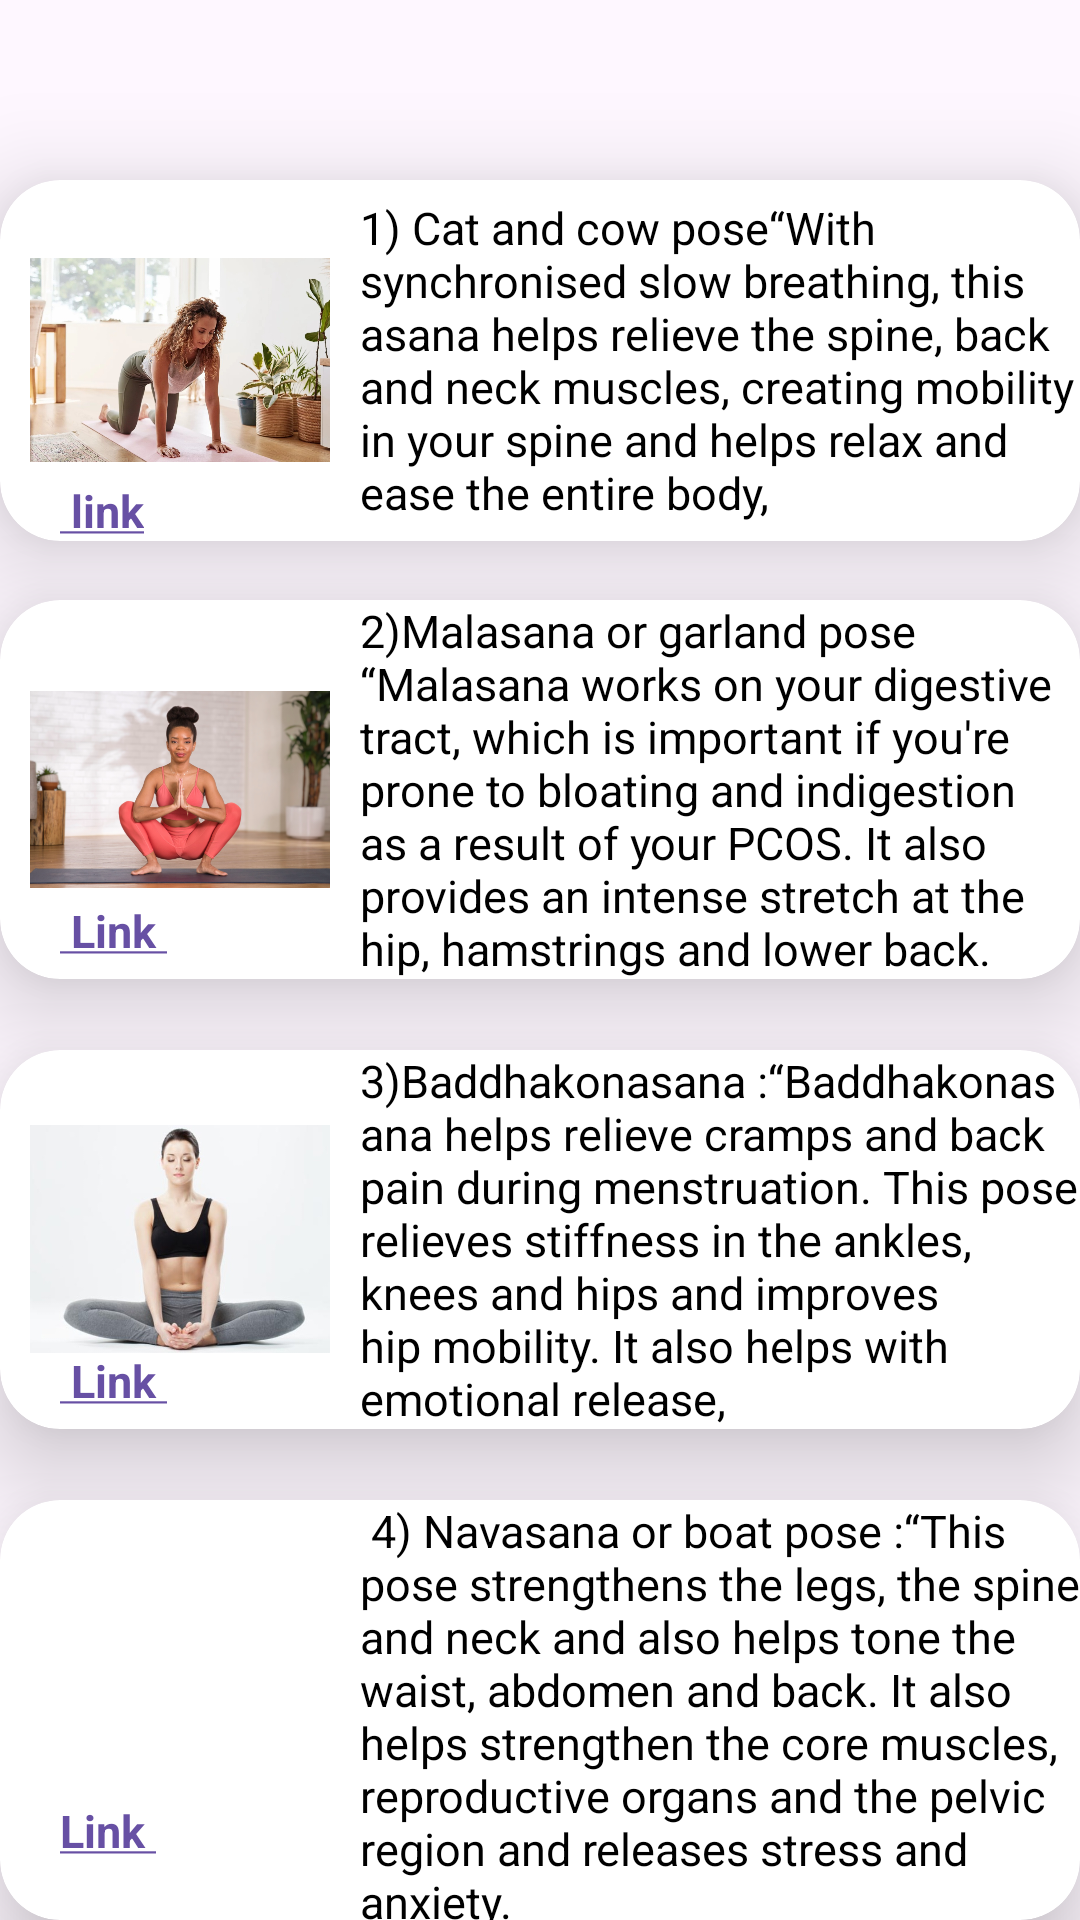

Layout XML and referenced resources for this Android screen:
<!-- AndroidManifest.xml: application theme Theme.PCOSDetectionApp -->
<!-- res/layout/activity_yoga.xml -->
<?xml version="1.0" encoding="utf-8"?>
<RelativeLayout xmlns:android="http://schemas.android.com/apk/res/android"
    xmlns:app="http://schemas.android.com/apk/res-auto"
    xmlns:tools="http://schemas.android.com/tools"
    android:layout_width="match_parent"
    android:layout_height="match_parent"
    tools:context=".yoga">



    <androidx.cardview.widget.CardView

        android:layout_marginTop="60dp"
        android:layout_width="match_parent"
        android:layout_height="wrap_content"
        app:cardCornerRadius="20dp"
        app:cardElevation="20dp"
        >

        <LinearLayout

            android:layout_width="match_parent"
            android:layout_height="wrap_content"
            android:orientation="horizontal"
            >

            <ImageView
                android:id="@+id/squart"
                android:layout_width="100dp"
                android:layout_height="100dp"
                android:layout_gravity="center"
                android:layout_margin="10dp"
                android:src="@drawable/y"/>
            <TextView

                android:layout_width="wrap_content"
                android:layout_height="wrap_content"
                android:layout_gravity="center"

                android:textSize="15dp"

                android:textColor="@color/black"
                android:text="1) Cat and cow pose“With synchronised slow breathing, this asana helps relieve the spine, back and neck muscles, creating mobility in your spine and helps relax and ease the entire body,"/>



        </LinearLayout>
        <LinearLayout
            android:layout_marginTop="100dp"
            android:layout_marginLeft="20dp"
            android:layout_width="match_parent"
            android:layout_height="wrap_content"
            android:orientation="horizontal"
            >
            <TextView
                android:id="@+id/txtsquart"
                android:layout_width="wrap_content"
                android:layout_height="wrap_content"
                android:layout_gravity="center"

                android:textSize="15dp"
                android:textStyle="bold"
                android:textColor="@color/black"
                android:text="@string/link"/>
        </LinearLayout>


    </androidx.cardview.widget.CardView>


    <androidx.cardview.widget.CardView

        android:layout_marginTop="200dp"
        android:layout_width="match_parent"
        android:layout_height="wrap_content"
        app:cardCornerRadius="20dp"
        app:cardElevation="20dp"
        >

        <LinearLayout

            android:layout_width="match_parent"
            android:layout_height="wrap_content"
            android:orientation="horizontal"
            >

            <ImageView

                android:layout_width="100dp"
                android:layout_height="79dp"
                android:layout_gravity="center"
                android:layout_margin="10dp"
                android:src="@drawable/y1" />

            <TextView

                android:layout_width="wrap_content"
                android:layout_height="wrap_content"
                android:layout_gravity="center"

                android:textSize="15dp"

                android:textColor="@color/black"
                android:text="2)Malasana or garland pose “Malasana works on your digestive tract, which is important if you're prone to bloating and indigestion as a result of your PCOS. It also provides an intense stretch at the hip, hamstrings and lower back. "/>



        </LinearLayout>
        <LinearLayout
            android:layout_marginTop="100dp"
            android:layout_marginLeft="20dp"
            android:layout_width="match_parent"
            android:layout_height="wrap_content"
            android:orientation="horizontal"
            >
            <TextView
                android:id="@+id/txtLunges"
                android:layout_width="wrap_content"
                android:layout_height="wrap_content"
                android:layout_gravity="center"

                android:textSize="15dp"
                android:textStyle="bold"
                android:textColor="@color/black"
                android:text="@string/link1"/>
        </LinearLayout>


    </androidx.cardview.widget.CardView>




    <androidx.cardview.widget.CardView

        android:layout_marginTop="350dp"
        android:layout_width="match_parent"
        android:layout_height="wrap_content"
        app:cardCornerRadius="20dp"
        app:cardElevation="20dp"
        >

        <LinearLayout

            android:layout_width="match_parent"
            android:layout_height="wrap_content"
            android:orientation="horizontal"
            >

            <ImageView

                android:layout_width="100dp"
                android:layout_height="100dp"
                android:layout_gravity="center"
                android:layout_margin="10dp"
                android:src="@drawable/y2"/>
            <TextView

                android:layout_width="wrap_content"
                android:layout_height="wrap_content"
                android:layout_gravity="center"

                android:textSize="15dp"

                android:textColor="@color/black"
                android:text="3)Baddhakonasana :“Baddhakonasana helps relieve cramps and back pain during menstruation. This pose relieves stiffness in the ankles, knees and hips and improves hip mobility. It also helps with emotional release,"/>



        </LinearLayout>
        <LinearLayout
            android:layout_marginTop="100dp"
            android:layout_marginLeft="20dp"
            android:layout_width="match_parent"
            android:layout_height="wrap_content"
            android:orientation="horizontal"
            >
            <TextView
                android:id="@+id/txtWallSits"
                android:layout_width="wrap_content"
                android:layout_height="wrap_content"
                android:layout_gravity="center"

                android:textSize="15dp"
                android:textStyle="bold"
                android:textColor="@color/black"
                android:text="@string/link2"/>
        </LinearLayout>


    </androidx.cardview.widget.CardView>

    <androidx.cardview.widget.CardView

        android:layout_marginTop="500dp"
        android:layout_width="match_parent"
        android:layout_height="wrap_content"
        app:cardCornerRadius="20dp"
        app:cardElevation="20dp"
        >

        <LinearLayout

            android:layout_width="match_parent"
            android:layout_height="wrap_content"
            android:orientation="horizontal"
            >

            <ImageView

                android:layout_width="100dp"
                android:layout_height="100dp"
                android:layout_gravity="center"
                android:layout_margin="10dp"
                android:src="@drawable/yoga"/>
            <TextView

                android:layout_width="wrap_content"
                android:layout_height="wrap_content"
                android:layout_gravity="center"

                android:textSize="15dp"

                android:textColor="@color/black"
                android:text=" 4) Navasana or boat pose :“This pose strengthens the legs, the spine and neck and also helps tone the waist, abdomen and back. It also helps strengthen the core muscles, reproductive organs and the pelvic region and releases stress and anxiety. "/>



        </LinearLayout>
        <LinearLayout
            android:layout_marginTop="100dp"
            android:layout_marginLeft="20dp"
            android:layout_width="match_parent"
            android:layout_height="wrap_content"
            android:orientation="horizontal"
            >

            <TextView
                android:id="@+id/txtyoga"
                android:layout_width="wrap_content"
                android:layout_height="match_parent"
                android:layout_gravity="center"

                android:text="@string/link3"
                android:textColor="@color/black"
                android:textSize="15dp"
                android:textStyle="bold"
                tools:ignore="DuplicateIds" />
        </LinearLayout>


    </androidx.cardview.widget.CardView>


</RelativeLayout>
<!-- resources referenced by this layout -->
<resources>
  <color name="black">#FF000000</color>
  <!-- drawable y: jpg bitmap (drawable, 137850 bytes) -->
  <!-- drawable y1: png bitmap (drawable, 328580 bytes) -->
  <!-- drawable y2: jpg bitmap (drawable, 31867 bytes) -->
  <string name="link">
      <a href="https://youtu.be/y39PrKY_4JM"> link</a>
  </string>
  <string name="link1">
      <a href="https://youtu.be/KTxVYk-Bqv4"> Link </a>
  </string>
  <string name="link2">
      <a href="https://youtu.be/hRcvSEtoecg"> Link </a>
  </string>
  <string name="link3">
      <a href="https://youtu.be/c0-gWMJRaIk">Link </a>
  </string>
  <style name="Theme.PCOSDetectionApp" parent="Base.Theme.PCOSDetectionApp" />
  <style name="Base.Theme.PCOSDetectionApp" parent="Theme.Material3.DayNight.NoActionBar">
          
          
      </style>
</resources>
